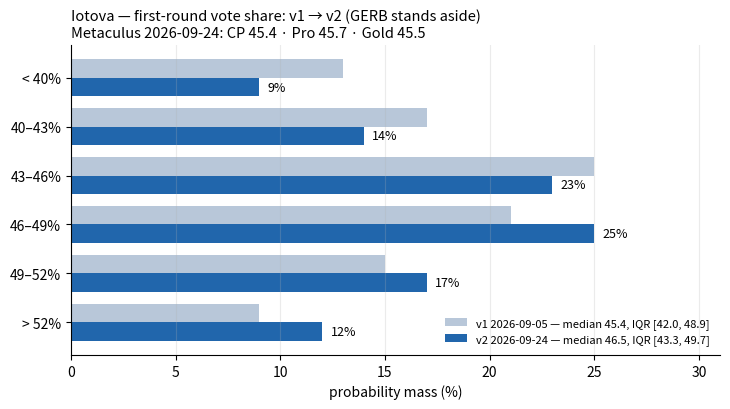

Write the Python code that produced this figure. (Note: this script raises an exception after producing the figure.)
"""Horizontal bars: v1 vs v2 forecast mass for Iotova's first-round share.

Written as a separate script so the v1 chart (iotova_first_round.png) stays exactly
as published -- past versions are append-only, their figures included.
"""
import matplotlib
import matplotlib.pyplot as plt
import numpy as np

matplotlib.use("Agg")

bins = ["< 40%", "40–43%", "43–46%", "46–49%", "49–52%", "> 52%"]
v1 = [13.0, 17.0, 25.0, 21.0, 15.0, 9.0]
v2 = [9.0, 14.0, 23.0, 25.0, 17.0, 12.0]

y = np.arange(len(bins))
h = 0.38
fig, ax = plt.subplots(figsize=(7.4, 4.2))
ax.barh(y - h / 2, v1, height=h, color="#b8c7d9", label="v1 2026-09-05 — median 45.4, IQR [42.0, 48.9]")
b2 = ax.barh(y + h / 2, v2, height=h, color="#2166ac", label="v2 2026-09-24 — median 46.5, IQR [43.3, 49.7]")
for b, m in zip(b2, v2):
    ax.text(m + 0.4, b.get_y() + b.get_height() / 2, f"{m:.0f}%", va="center", fontsize=9)
ax.set_yticks(y, bins)
ax.invert_yaxis()
ax.set_xlim(0, 31)
ax.set_xlabel("probability mass (%)")
ax.set_title("Iotova — first-round vote share: v1 → v2 (GERB stands aside)\n"
             "Metaculus 2026-09-24: CP 45.4 · Pro 45.7 · Gold 45.5", fontsize=10.5, loc="left")
ax.spines[["top", "right"]].set_visible(False)
ax.grid(axis="x", alpha=0.25)
ax.legend(fontsize=8, frameon=False, loc="lower right")
fig.tight_layout()
fig.savefig("charts/iotova_first_round_v2.png", dpi=150)
print("written")
